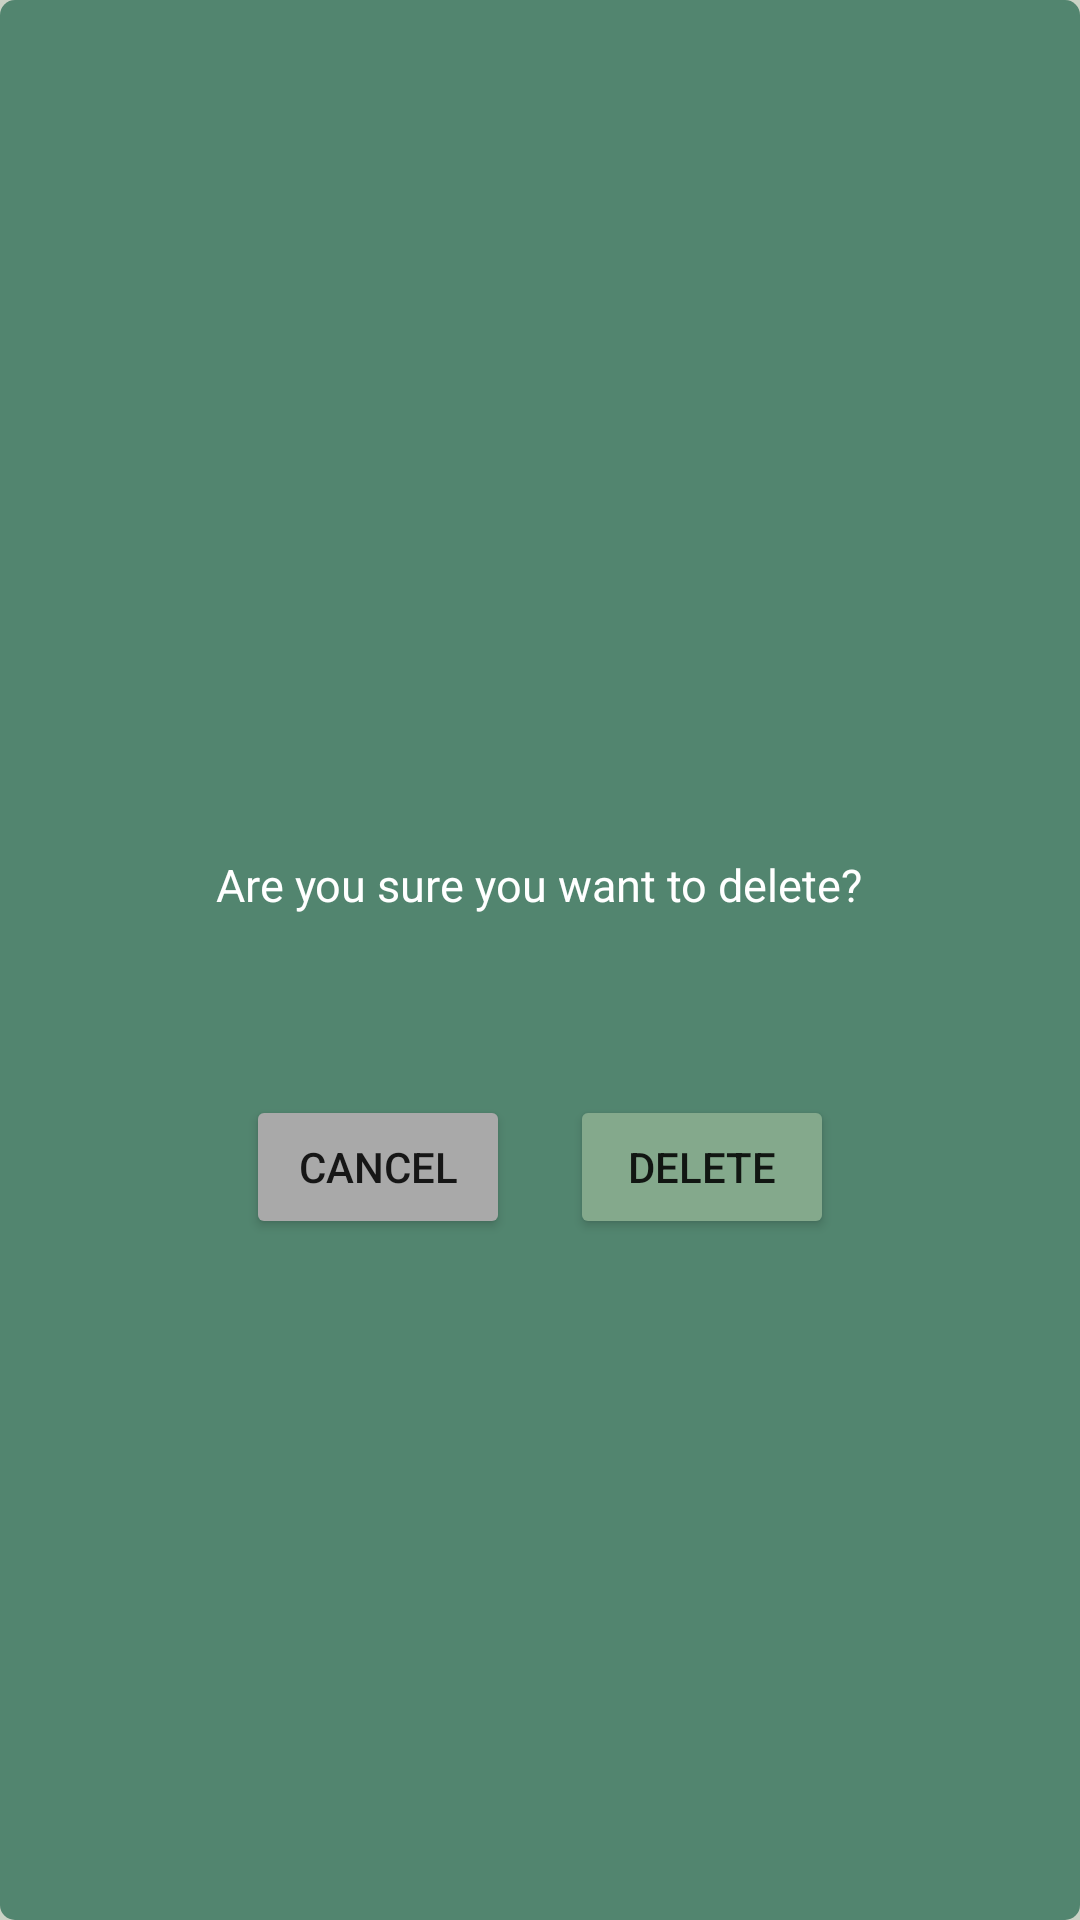

Write the Android layout XML for this screen, with the resource values it uses.
<!-- AndroidManifest.xml: application theme Theme.Humanbeanroutine -->
<!-- res/layout/popup_window.xml -->
<?xml version="1.0" encoding="utf-8"?>
<RelativeLayout
    xmlns:android="http://schemas.android.com/apk/res/android"
    android:layout_width="wrap_content"
    android:layout_height="wrap_content"
    android:background="@drawable/back">

    <TextView
        android:id="@+id/textQuestion"
        android:layout_width="wrap_content"
        android:layout_height="wrap_content"
        android:layout_centerInParent="true"
        android:paddingBottom="50dp"
        android:layout_marginLeft="40dp"
        android:layout_marginRight="40dp"
        android:textSize="15sp"
        android:textColor="@color/white"
        android:text="Are you sure you want to delete?"/>

    <RelativeLayout
        android:layout_width="wrap_content"
        android:layout_height="wrap_content"
        android:layout_centerHorizontal="true"
        android:layout_below="@+id/textQuestion">

        <Button
            android:id="@+id/cancelButton"
            android:layout_width="wrap_content"
            android:layout_height="wrap_content"
            android:text="Cancel"
            android:onClick="cancelThis"
            android:backgroundTint="#A9A9A9"
            android:layout_margin="10dp"
            />

        <Button
            android:id="@+id/deleteButton"
            android:layout_width="wrap_content"
            android:layout_height="wrap_content"
            android:text="Delete"
            android:layout_toRightOf="@+id/cancelButton"
            android:backgroundTint="#84A98C"
            android:layout_margin="10dp"
            android:onClick="deleteThis"
            />

    </RelativeLayout>





</RelativeLayout>
<!-- resources referenced by this layout -->
<resources>
  <color name="white">#FFFFFFFF</color>
  <!-- drawable back (drawable) -->
  <?xml version="1.0" encoding="utf-8"?>
  <shape xmlns:android="http://schemas.android.com/apk/res/android">
      <solid android:color="#52856F" />
      <corners android:radius="5dp" />
  </shape>
  <style name="Theme.Humanbeanroutine" parent="Theme.MaterialComponents.DayNight.DarkActionBar">
          
          <item name="colorPrimary">@color/medium_green</item>
          <item name="colorPrimaryVariant">@color/dark_green</item>
          <item name="colorOnPrimary">@color/white</item>
          
          <item name="colorSecondary">@color/light_green</item>
          <item name="colorSecondaryVariant">@color/lightest_green</item>
          <item name="colorOnSecondary">@color/black</item>
  
          <item name="colorError">@color/red</item>
          <item name="colorSurface">@color/medium_green</item>
          <item name="android:colorBackground">@color/light_green</item>
  
          
          <item name="colorControlNormal">@color/lightest_green</item>
          <item name="colorControlActivated">@color/medium_green</item>
  
          
          <item name="statusBarBackground">@color/medium_green</item>
          <item name="statusBarForeground">@color/white</item>
  
      </style>
  <color name="medium_green">#52856F</color>
  <color name="dark_green">#355D52</color>
  <color name="light_green">#CAD2C5</color>
  <color name="lightest_green">#E7F0E1</color>
  <color name="black">#000000</color>
  <color name="red">#FF0000</color>
</resources>
